21-way image classification set "images" from GitHub (sunyongke/woodRecognition); label vocabulary: Cassia siamea, Cinnamomum camphora, Dalbergia bariensis, Dalbergia cochinchinensis, Dalbergia fusca, Dalbergia latifolia, Dalbergia odorifera, Dalbergia oliveri, Diospyros ebenum, Excentrodendron hsienmu, Intsia spp, Mesua ferrea, Pterocarpus erinaceus, Pterocarpus indicus, Pterocarpus macrocarpus, Pterocarpus santalinus, Taiwania flousiana, Tectona grandis, Terminalia myriocarpa, Terminalia tomentosa, Xylia dolabriformis.

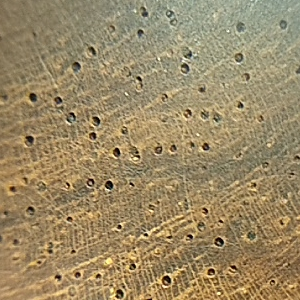
Label: Dalbergia cochinchinensis

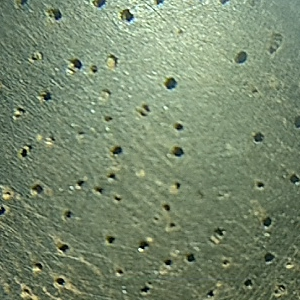
Label: Dalbergia latifolia

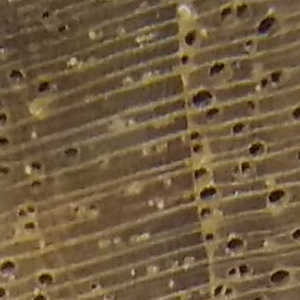
Label: Tectona grandis

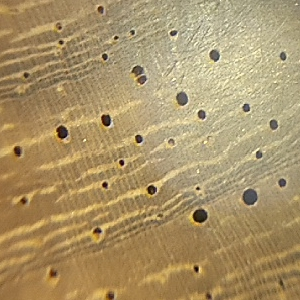
Label: Pterocarpus indicus

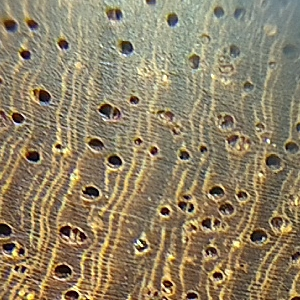
Label: Pterocarpus macrocarpus

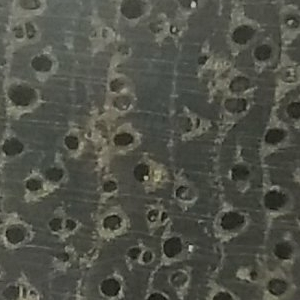
Label: Terminalia tomentosa
